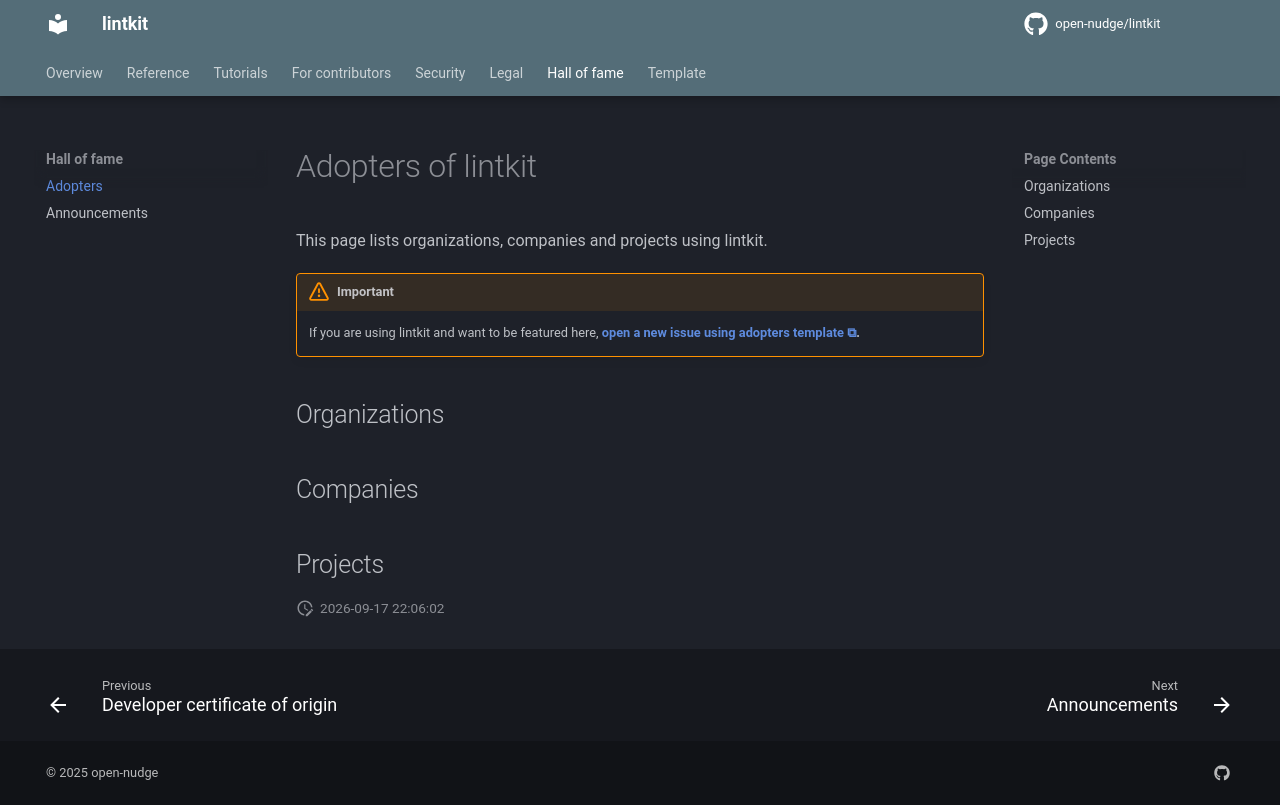

repository: open-nudge/lintkit · page: v0.8/site-4f2b9ac50e4fba0ffa986bc7f7ffbff839b5d78b/ADOPTERS/index.html · generator: mkdocs

<!--
SPDX-FileCopyrightText: © 2025 open-nudge <https://github.com/open-nudge>
SPDX-FileContributor: szymonmaszke <github@maszke.co>

SPDX-License-Identifier: Apache-2.0
-->

# Adopters of lintkit

This page lists organizations, companies and projects using lintkit.

> [!IMPORTANT]
> If you are using lintkit and want to be featured here,
> __[open a new issue using adopters template](https://github.com/open-nudge/lintkit/issues/new/choose).__

## Organizations

<!-- Add organizations using lintkit here -->

## Companies

<!-- Add companies using lintkit here -->

## Projects

<!-- Add projects using lintkit here -->
